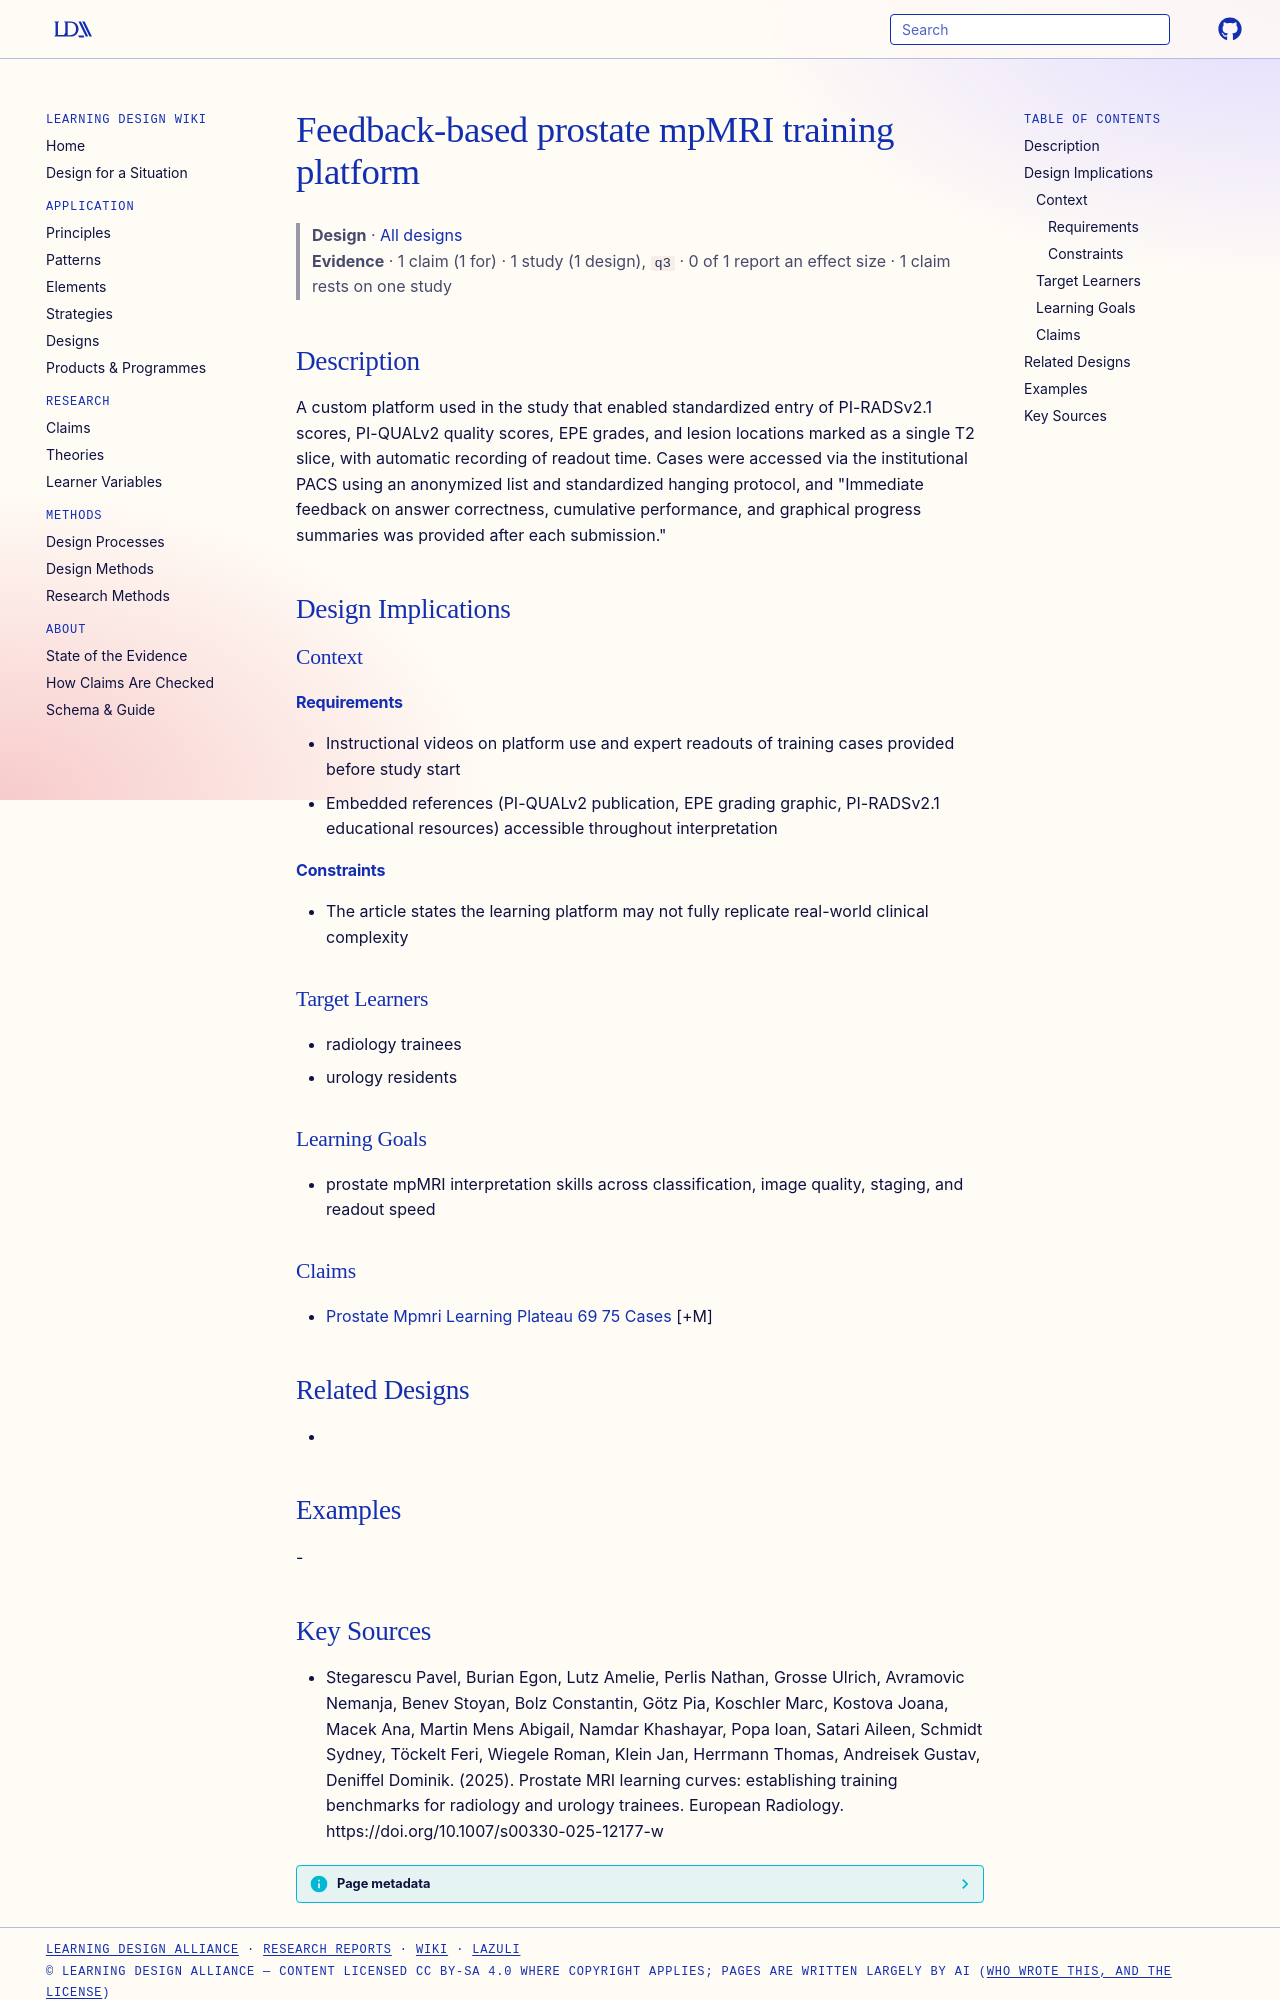

repository: Learning-Design-Alliance/learning-wiki · page: designs/feedback-based-mpmri-training-platform/index.html · generator: mkdocs

---
type: design
id: feedback-based-mpmri-training-platform
title: Feedback-based prostate mpMRI training platform
description: A custom platform used in the study that enabled standardized entry of PI-RADSv2.1 scores, PI-QUALv2 quality scores, EPE grades, and lesion locations marked as a single T2 slice, with automatic recording of readout time.
status: review
generated:
  by: "process:settle-candidates"
  at: 2026-11-05
sources:
  - id: stegarescu-pavel-2025
    resource: "https://doi.org/10.1007/s00330-025-12177-w"
    title: "Stegarescu Pavel, Burian Egon, Lutz Amelie, Perlis Nathan, Grosse Ulrich, Avramovic Nemanja, Benev Stoyan, Bolz Constantin, Götz Pia, Koschler Marc, Kostova Joana, Macek Ana, Martin Mens Abigail, Namdar Khashayar, Popa Ioan, Satari Aileen, Schmidt Sydney, Töckelt Feri, Wiegele Roman, Klein Jan, Herrmann Thomas, Andreisek Gustav, Deniffel Dominik. (2025). Prostate MRI learning curves: establishing training benchmarks for radiology and urology trainees. European Radiology. https://doi.org/10.1007/s00330-025-12177-w"
    author: Stegarescu Pavel, Burian Egon, Lutz Amelie, Perlis Nathan, Grosse Ulrich, Avramovic Nemanja, Benev Stoyan, Bolz Constantin, Götz Pia, Koschler Marc, Kostova Joana, Macek Ana, Martin Mens Abigail, Namdar Khashayar, Popa Ioan, Satari Aileen, Schmidt Sydney, Töckelt Feri, Wiegele Roman, Klein Jan, Herrmann Thomas, Andreisek Gustav, Deniffel Dominik
---

# Feedback-based prostate mpMRI training platform

> **Design** · [All designs](index.md)
> **Evidence** · 1 claim (1 for) · 1 study (1 design), `q3` · 0 of 1 report an effect size · 1 claim rests on one study

## Description
A custom platform used in the study that enabled standardized entry of PI-RADSv2.1 scores, PI-QUALv2 quality scores, EPE grades, and lesion locations marked as a single T2 slice, with automatic recording of readout time. Cases were accessed via the institutional PACS using an anonymized list and standardized hanging protocol, and "Immediate feedback on answer correctness, cumulative performance, and graphical progress summaries was provided after each submission."

## Design Implications

### Context
#### Requirements
- Instructional videos on platform use and expert readouts of training cases provided before study start
- Embedded references (PI-QUALv2 publication, EPE grading graphic, PI-RADSv2.1 educational resources) accessible throughout interpretation
#### Constraints
- The article states the learning platform may not fully replicate real-world clinical complexity

### Target Learners
- radiology trainees
- urology residents

### Learning Goals
- prostate mpMRI interpretation skills across classification, image quality, staging, and readout speed

### Claims
- [Prostate Mpmri Learning Plateau 69 75 Cases](../claims/prostate-mpmri-learning-plateau-69-75-cases.md) [+M]

## Related Designs
- 

## Examples
-
